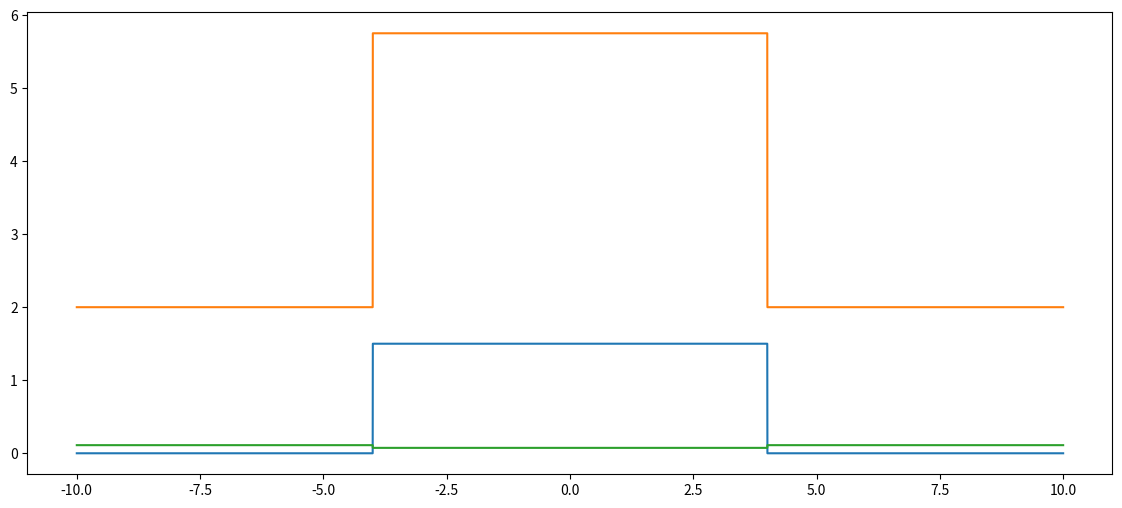

The script that saved this image:
import numpy as np
import matplotlib.pyplot as plt
from dataclasses import dataclass
import math

@dataclass(frozen=True)
class Material1D():
        # Inherent properties
        sigma_s:float
        sigma_c:float
        sigma_f:float 
        nu:float

        def __post_init__(self) -> None:
            values = (self.sigma_s, self.sigma_c, self.sigma_f, self.nu)

            if not all(math.isfinite(value) for value in values):
                raise ValueError("Material coefficients must be finite")

            if any(value < 0.0 for value in values):
                raise ValueError("Material coefficients must be non-negative")

            if self.sigma_t <= 0.0:
                raise ValueError("sigma_t must be strictly positive")
        #Computed properties
        @property
        def sigma_t(self) -> float:
            return self.sigma_f + self.sigma_c + self.sigma_s
        @property
        def sigma_a(self) -> float:
            return self.sigma_c + self.sigma_s
        @property
        def sigma_p(self)->float:
            return self.sigma_c + self.nu * self.sigma_f
        @property
        def diffusion_coefficient(self)->float:
             return 1.0/(3.0*self.sigma_t)


@dataclass(frozen=True)
class Reactor1D():

    half_width:float
    core_half_width: float
    speed: float
    core: Material1D
    reflector: Material1D

    def __post_init__(self)->None:
        assert self.half_width >= self.core_half_width
        assert self.speed > 0


class UniformMesh1D():
    def __init__(self, reactor:Reactor1D, n_cells:int):
        # Mesh spatial params
        self.n_cells = np.floor(n_cells)
        self.h = 2*reactor.half_width / self.n_cells
        # Material mesh arrays
        self.faces:np.ndarray = np.arange(-reactor.half_width,reactor.half_width,self.h)
        self.centers:np.ndarray = np.arange(-reactor.half_width+self.h/2,reactor.half_width-self.h/2,self.h)
        #Check mesh sizes
        assert self.centers.size == self.n_cells - 1
        assert self.faces.size == self.n_cells
        #Check interface is on a face 
        distance = reactor.half_width + reactor.core_half_width
        if not np.isclose(distance / self.h, round(distance / self.h)):
            raise ValueError("Heart-reflector interface should lie on a mesh face")
        #Masque de coeur pour définir les materiaux 
        self.core_mask = np.abs(self.centers) < reactor.core_half_width
    
        self.sigma_s = np.where(self.core_mask,reactor.core.sigma_s,reactor.reflector.sigma_s)
        self.sigma_f = np.where(self.core_mask,reactor.core.sigma_f,reactor.reflector.sigma_f)
        self.sigma_c = np.where(self.core_mask,reactor.core.sigma_c,reactor.reflector.sigma_c)
        self.nu = np.where(self.core_mask,reactor.core.nu,reactor.reflector.nu)
        
        self.sigma_p = np.where(self.core_mask,reactor.core.sigma_p,reactor.reflector.sigma_p)
        self.sigma_t = np.where(self.core_mask,reactor.core.sigma_t,reactor.reflector.sigma_t)
        self.diffusion_coeff = np.where(self.core_mask,reactor.core.diffusion_coefficient,reactor.reflector.diffusion_coefficient)

L = 10 # diameter of reactor   
a = 4 # fission heart diameter
J = 20000 # total cells number

Ss = 1
Sf = 1.5
Sc = 2
nu = 2.5

Core = Material1D(sigma_s=Ss,sigma_f=Sf,sigma_c=Sc,nu=nu)
Reflector = Material1D(sigma_s=Ss,sigma_c=Sc,sigma_f=0,nu=0)
Reactor = Reactor1D(half_width=L,core_half_width=a,speed=1,core=Core,reflector=Reflector)
Mesh = UniformMesh1D(reactor=Reactor, n_cells=J)

plt.figure(figsize=(14,6),dpi=720)
plt.plot(Mesh.centers, Mesh.sigma_f)
plt.plot(Mesh.centers, Mesh.sigma_p)
plt.plot(Mesh.centers, Mesh.diffusion_coeff)
plt.show()

from numpy.polynomial import legendre

@dataclass(frozen=True)
class SNQuadrature:
    nodes: np.ndarray
    weights: np.ndarray

    @property
    def order(self) -> int:
        return len(self.nodes)

    @classmethod
    def gauss_legendre(cls, order: int) -> "SNQuadrature":
        if not isinstance(order, int) or order <= 0 or order % 2 != 0:
            raise ValueError("order must be a positive even integer")

        nodes, weights = np.polynomial.legendre.leggauss(order)
        return cls(nodes=nodes, weights=weights)

quadrature = SNQuadrature.gauss_legendre(16)
quadrature.weights
